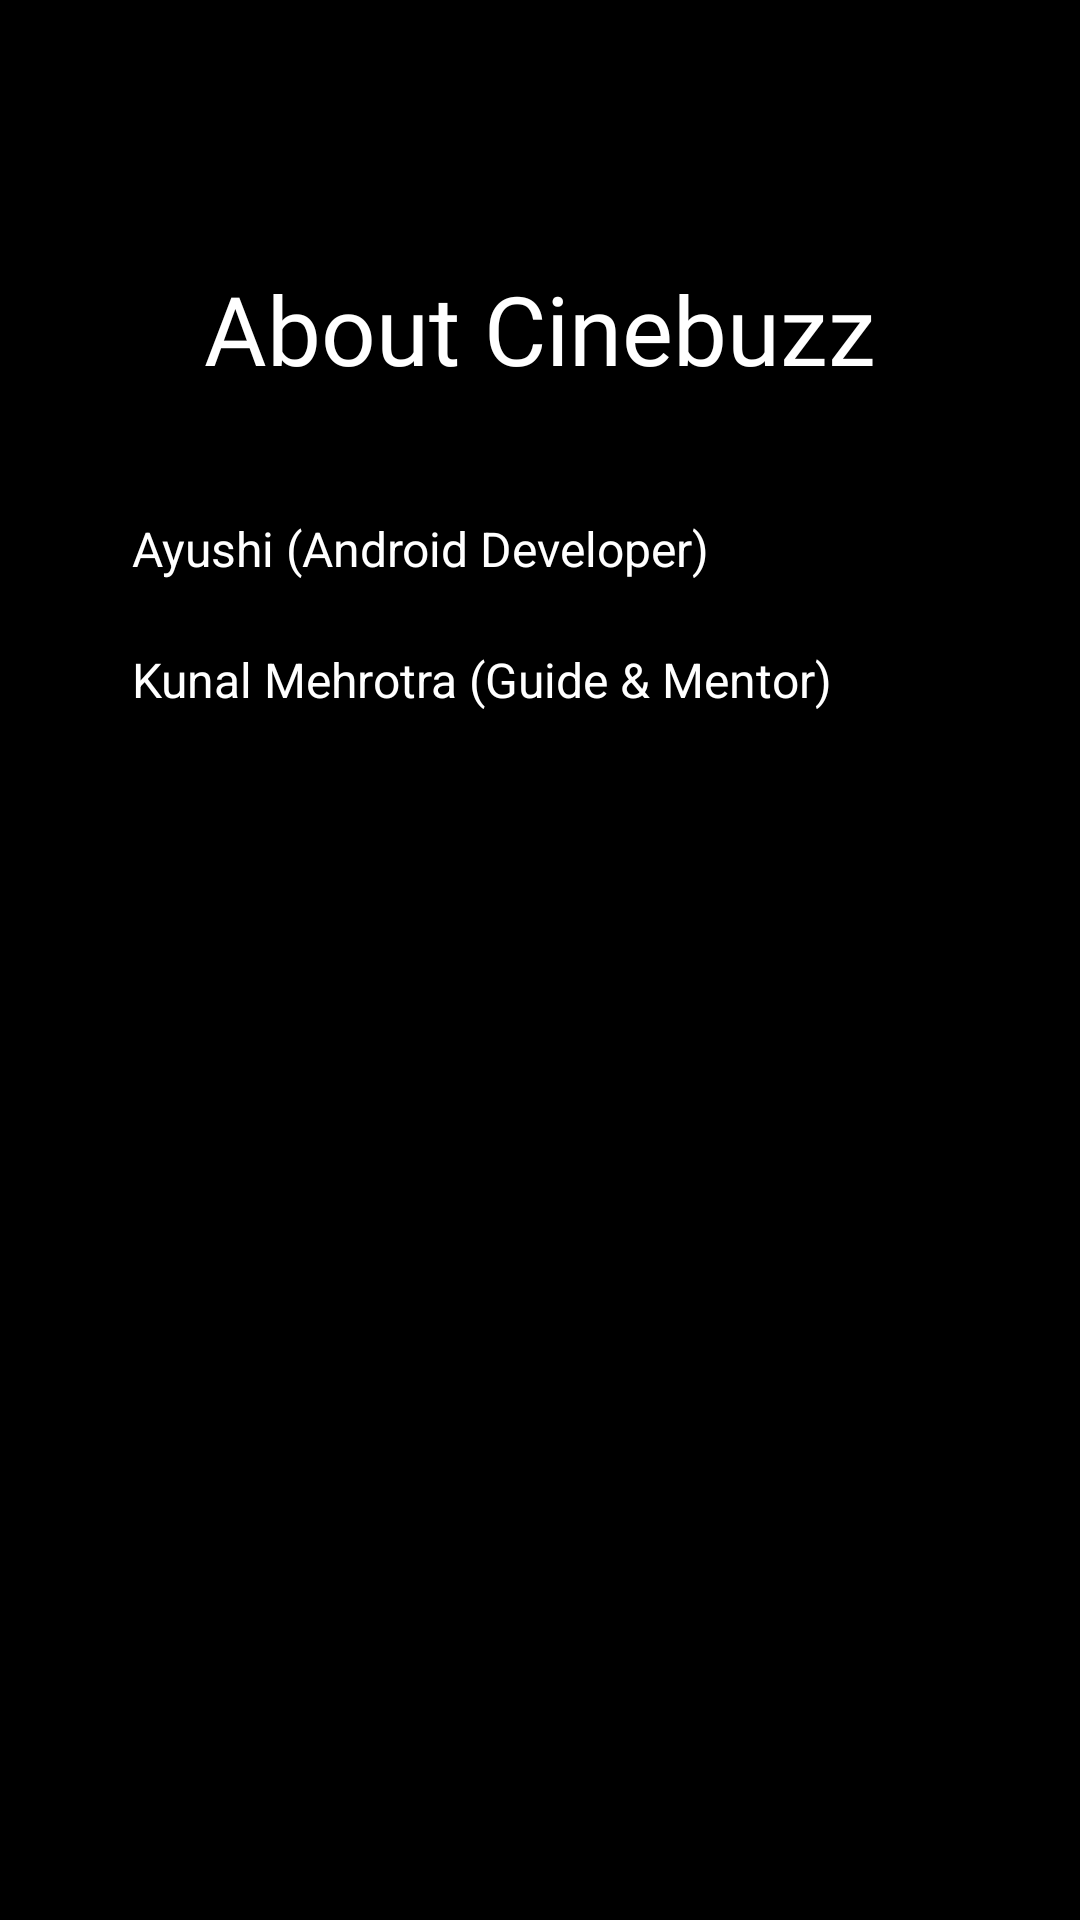

Produce the Android XML layout that renders to this screen, including the resource entries it uses.
<!-- AndroidManifest.xml: application theme Theme.CineBuzz -->
<!-- res/layout/fragment_aboutusfrag.xml -->
<?xml version="1.0" encoding="utf-8"?>
<androidx.constraintlayout.widget.ConstraintLayout xmlns:android="http://schemas.android.com/apk/res/android"
    xmlns:app="http://schemas.android.com/apk/res-auto"
    xmlns:tools="http://schemas.android.com/tools"
    android:layout_width="match_parent"
    android:layout_height="match_parent"
    android:background="@color/black"
    tools:context=".Drawerfrag.Aboutusfrag">

    <TextView
        android:id="@+id/textView13"
        android:layout_width="wrap_content"
        android:layout_height="wrap_content"
        android:layout_marginTop="88dp"
        android:fontFamily="@font/roboto_medium"
        android:text="About Cinebuzz"
        android:textColor="@color/white"
        android:textSize="32dp"
        app:layout_constraintEnd_toEndOf="parent"
        app:layout_constraintStart_toStartOf="parent"
        app:layout_constraintTop_toTopOf="parent" />

    <TextView
        android:id="@+id/textView18"
        android:layout_width="wrap_content"
        android:layout_height="wrap_content"
        android:layout_marginStart="44dp"
        android:layout_marginTop="41dp"
        android:text="Ayushi (Android Developer)"
        android:textColor="@color/white"
        android:textSize="16sp"
        app:layout_constraintStart_toStartOf="parent"
        app:layout_constraintTop_toBottomOf="@+id/textView13" />

    <TextView
        android:layout_width="wrap_content"
        android:layout_height="wrap_content"
        android:layout_marginTop="22dp"
        android:text="Kunal Mehrotra (Guide &amp; Mentor)"
        android:textColor="@color/white"
        android:textSize="16sp"
        app:layout_constraintEnd_toEndOf="@+id/textView18"
        app:layout_constraintHorizontal_bias="0.0"
        app:layout_constraintStart_toStartOf="@+id/textView18"
        app:layout_constraintTop_toBottomOf="@+id/textView18" />


</androidx.constraintlayout.widget.ConstraintLayout>
<!-- resources referenced by this layout -->
<resources>
  <style name="Theme.CineBuzz" parent="Theme.Material3.DayNight.NoActionBar">
          <item name="windowActionBar">false</item>
          <item name="windowNoTitle">true</item>
          <item name="android:windowFullscreen">true</item>
      </style>
  <!-- not gathered from this repository: default colours our renderer supplied (Android Studio template values) -->
  <color name="black">#FF000000</color>
  <color name="white">#FFFFFFFF</color>
</resources>
